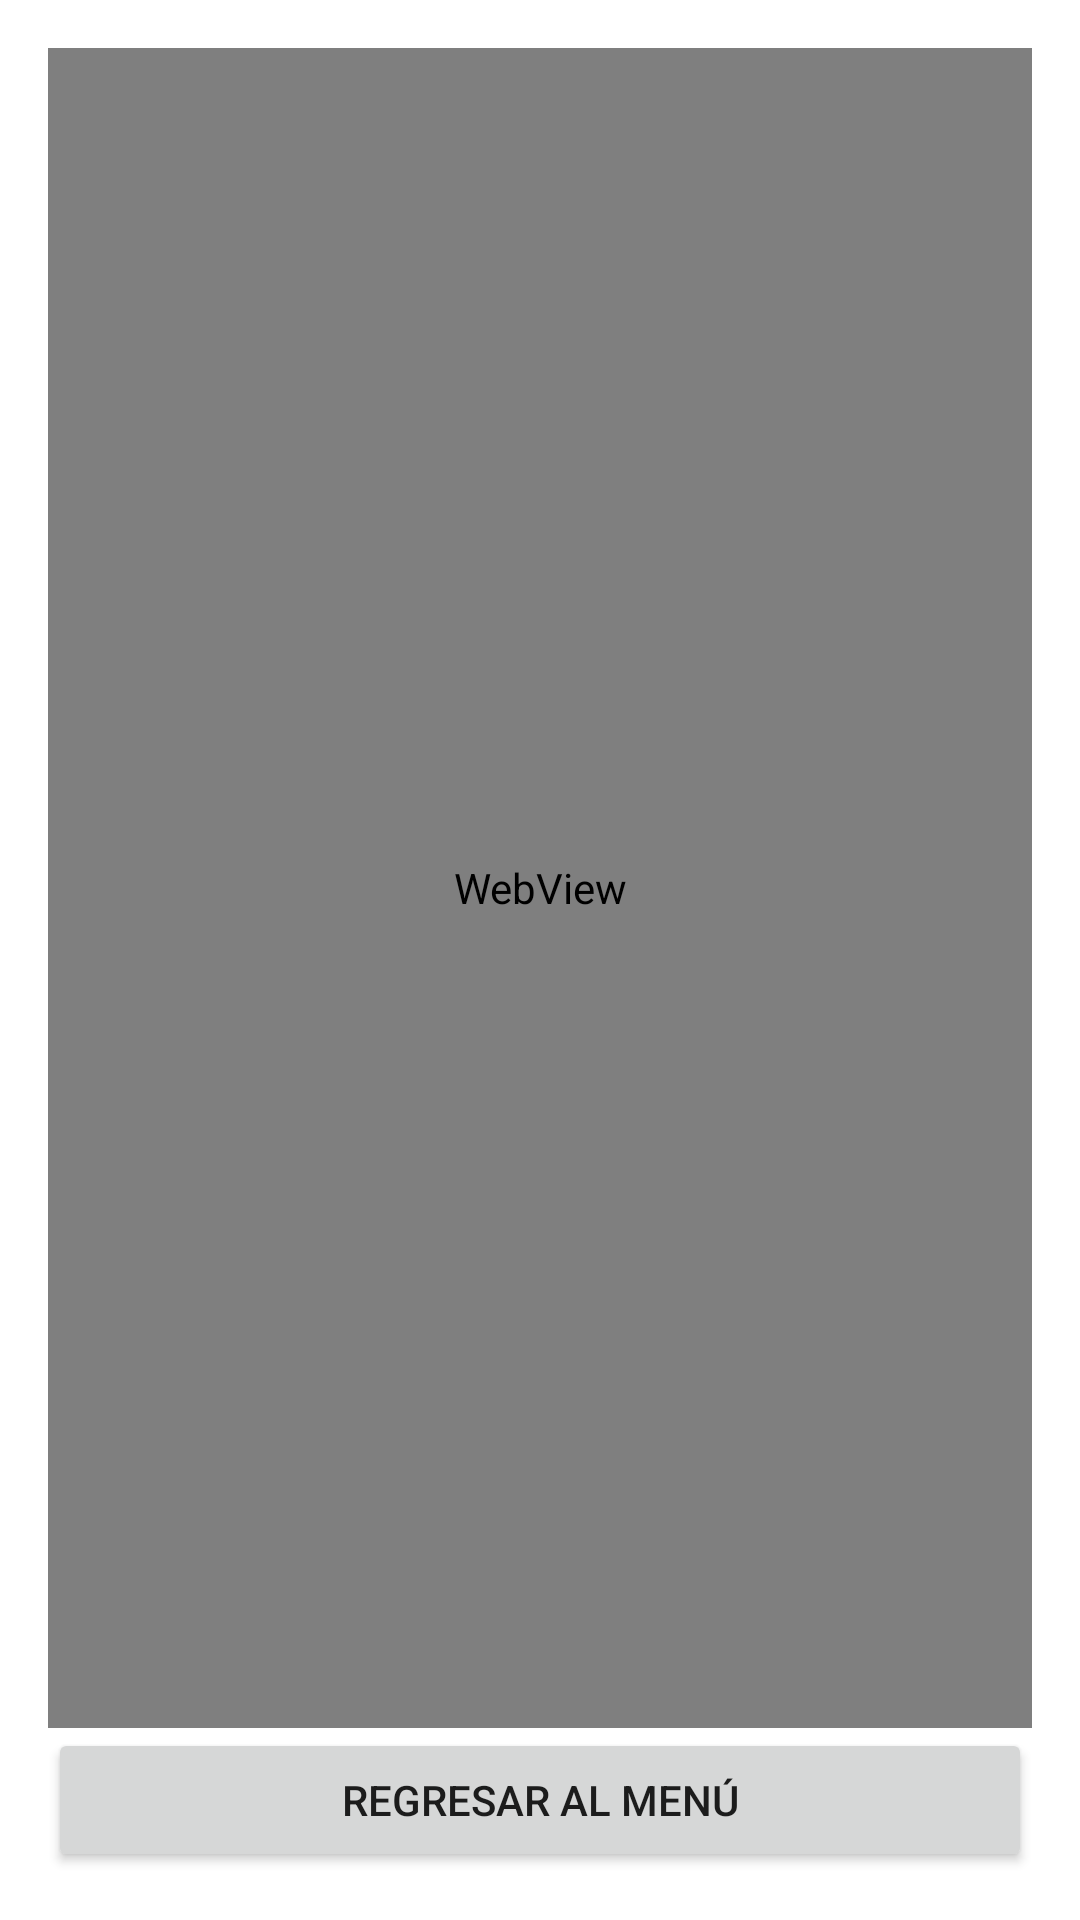

Here is an Android app screen rendered from its layout file. Give the layout XML and the strings, colors and styles it references.
<!-- AndroidManifest.xml: application theme ThemeSistemaBus -->
<!-- res/layout/activity_leyde_transito.xml -->
<?xml version="1.0" encoding="utf-8"?>
<androidx.constraintlayout.widget.ConstraintLayout xmlns:android="http://schemas.android.com/apk/res/android"
    xmlns:app="http://schemas.android.com/apk/res-auto"
    xmlns:tools="http://schemas.android.com/tools"
    android:layout_width="match_parent"
    android:layout_height="match_parent"
    tools:context=".prop.LeydeTransitoActivity">

    <LinearLayout
        android:layout_width="match_parent"
        android:layout_height="match_parent"
        android:layout_marginStart="16dp"
        android:layout_marginTop="16dp"
        android:layout_marginEnd="16dp"
        android:layout_marginBottom="16dp"
        android:orientation="horizontal"
        app:layout_constraintBottom_toBottomOf="parent"
        app:layout_constraintEnd_toEndOf="parent"
        app:layout_constraintStart_toStartOf="parent"
        app:layout_constraintTop_toTopOf="parent">

        <LinearLayout
            android:layout_width="match_parent"
            android:layout_height="match_parent"
            android:orientation="vertical">

            <WebView
                android:id="@+id/webViewP"
                android:layout_width="match_parent"
                android:layout_height="wrap_content"
                android:layout_weight="1">

            </WebView>

            <Button
                android:id="@+id/btnRegMP"
                android:layout_width="match_parent"
                android:layout_height="wrap_content"
                android:text="Regresar al Menú" />
        </LinearLayout>

    </LinearLayout>
</androidx.constraintlayout.widget.ConstraintLayout>
<!-- resources referenced by this layout -->
<resources>
  <style name="ThemeSistemaBus" parent="Theme.MaterialComponents.DayNight.DarkActionBar">
          
          <item name="colorPrimary">@color/purple_500</item>
          <item name="colorPrimaryVariant">@color/purple_700</item>
          <item name="colorOnPrimary">@color/white</item>
          
          <item name="colorSecondary">@color/teal_200</item>
          <item name="colorSecondaryVariant">@color/teal_700</item>
          <item name="colorOnSecondary">@color/black</item>
          
          <item name="android:statusBarColor" tools:targetApi="l">?attr/colorPrimaryVariant</item>
          
      </style>
  <color name="purple_500">#FF6200EE</color>
  <color name="purple_700">#FF3700B3</color>
  <color name="white">#FFFFFFFF</color>
  <color name="teal_200">#FF03DAC5</color>
  <color name="teal_700">#FF018786</color>
  <color name="black">#FF000000</color>
</resources>
